Run: headless pygame with SDL's dummy video driver; simulated clock (each Clock.tick advances the game by its frame time, no real sleeping); random seed 0; keys injected as events and as key.get_pressed() state; mouse plan: one left click at the window centre at the start of phase 2, then a move to the lower-right quarter at the start of phase 3.
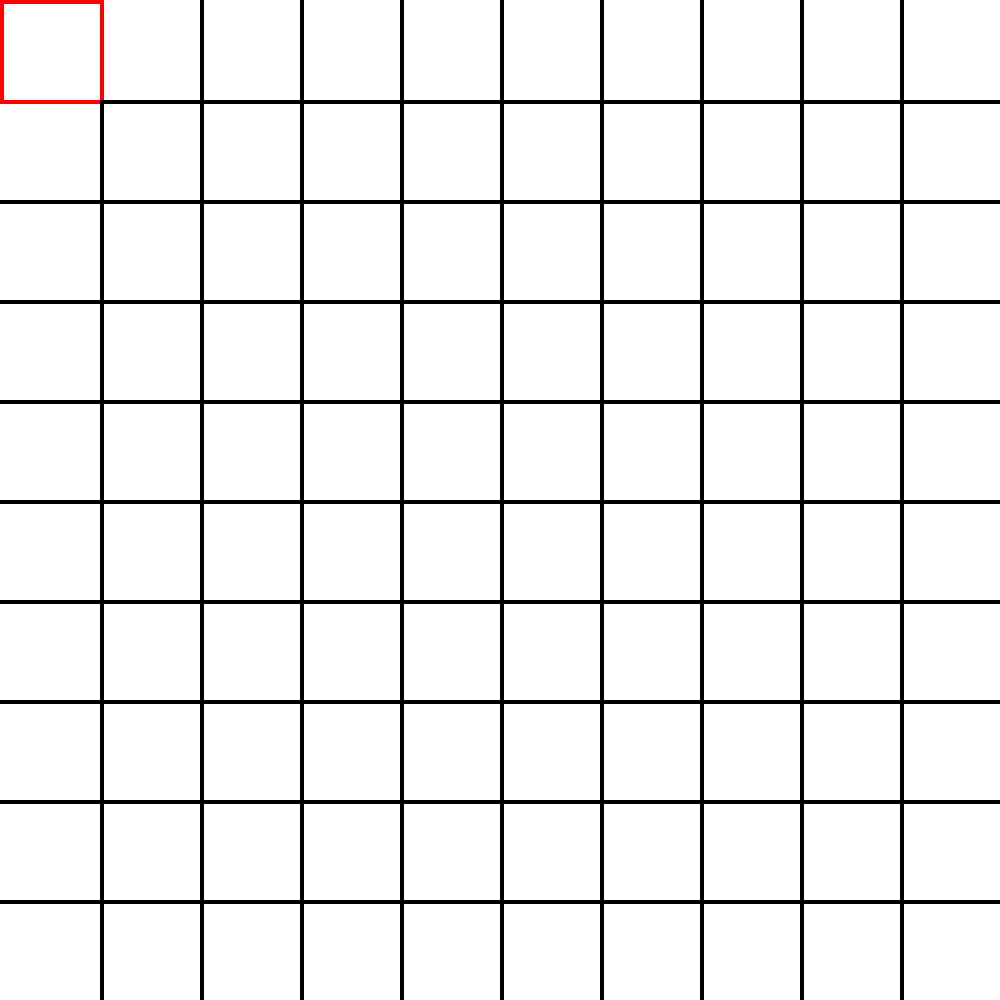
Frame 1 of 4 · flips 1–60 · no input
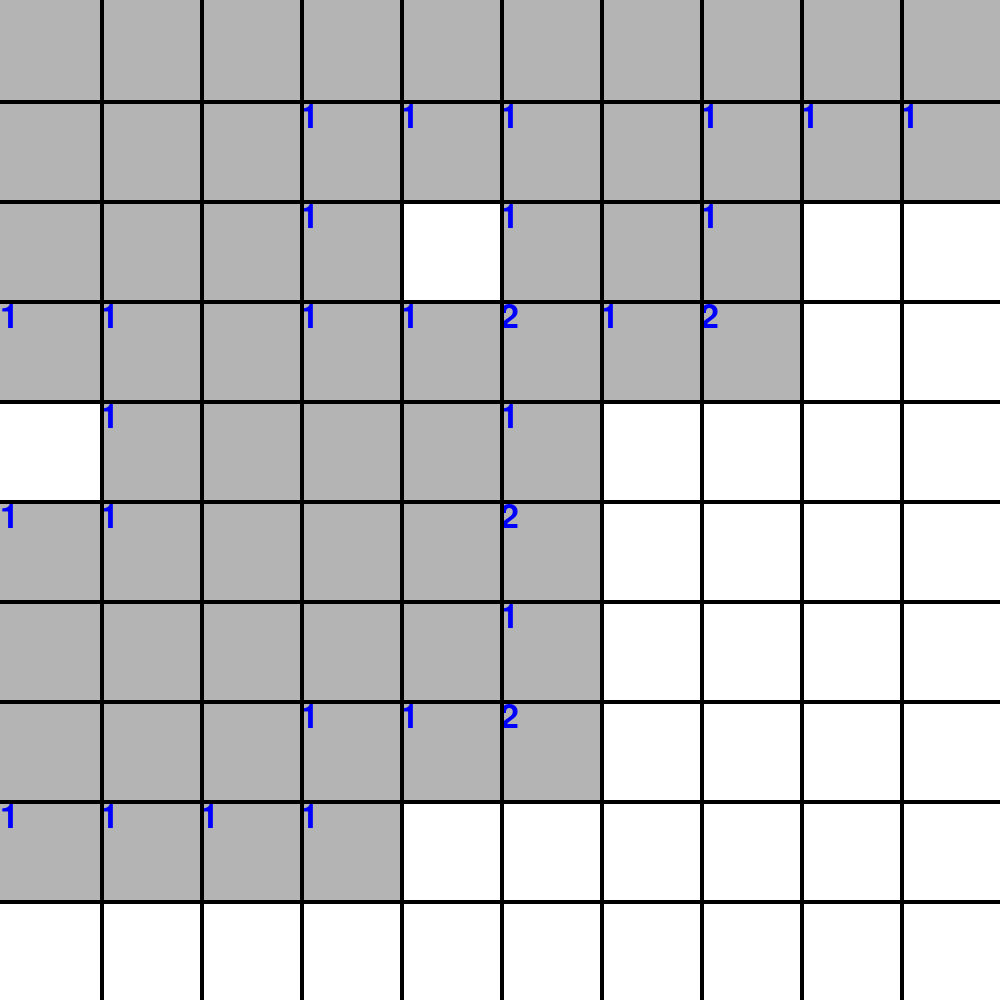
Frame 2 of 4 · flips 61–180 · clicked the window centre · tapped SPACE, RETURN · held RIGHT (→), D
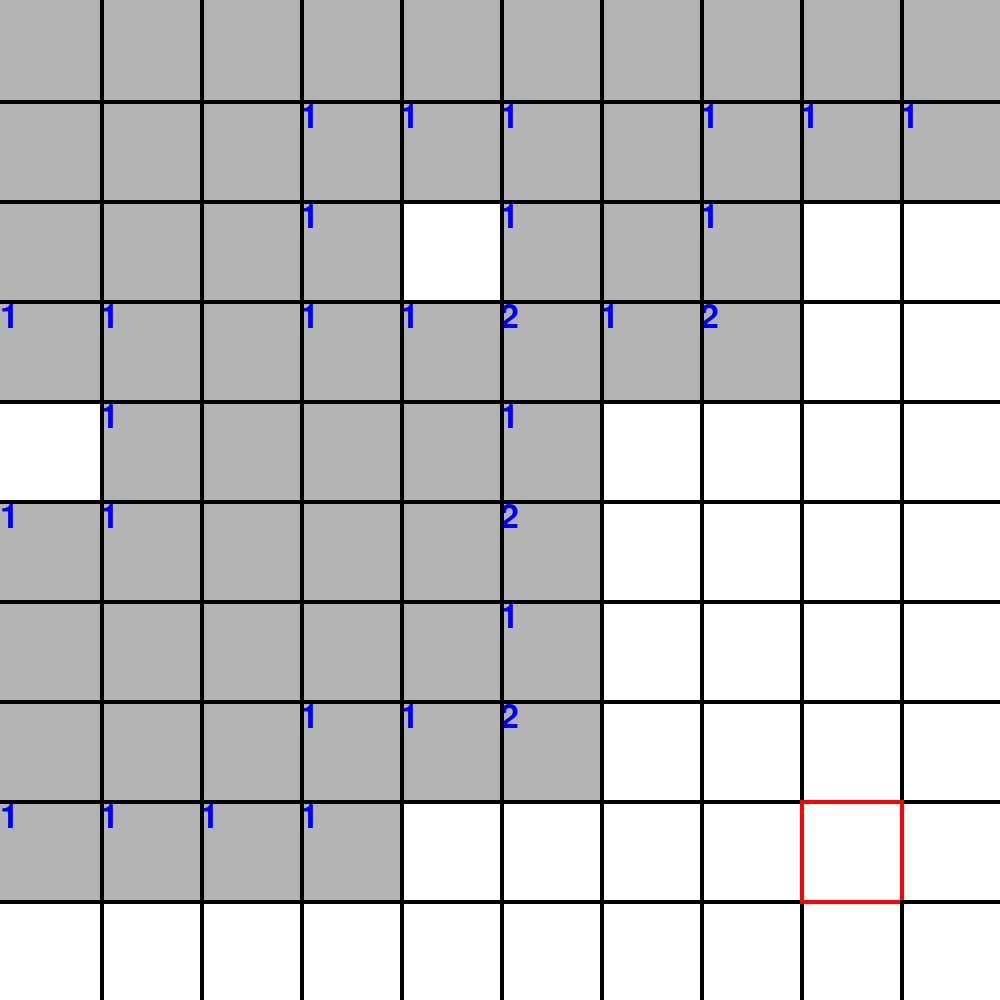
Frame 3 of 4 · flips 181–300 · moved the mouse to the lower-right quarter · held DOWN (↓), S
Frame 4 of 4 · flips 301–420 · held LEFT (←), A, UP (↑), W · screen unchanged from frame 3, image omitted

The pygame program that drew these frames:

import pygame
import random as rd
pygame.init()

WIDTH, HEIGHT = 1000, 1000
WIN = pygame.display.set_mode((WIDTH, HEIGHT))
pygame.display.set_caption("Mines by Arthur bg")

FPS = 60
GRAY, BLACK, WHITE, RED, ORANGE, YELLOW, GREEN, BLUE, PURPLE = (180, 180, 180), (0, 0, 0), (255, 255, 255), (255, 0, 0), (255, 123, 0), (255, 255, 0), (0, 255, 0), (0, 0, 255), (255, 0, 255)
LGBT = [RED, ORANGE, YELLOW, GREEN, BLUE, PURPLE]
SCORE_FONT = pygame.font.SysFont("comicsans", 50)

#   |‾‾‾‾‾‾‾‾‾‾‾‾‾‾‾‾‾‾‾‾‾‾‾‾‾‾‾|
#   |         GRID CODE         |
#   |   1 to 8 : n mines nearby |
#   |   0      : nothing        |
#   |   -1     : mine           |
#   |   -2     : not searched   |
#   |   -3     : flag           |
#   |___________________________|


def grid_gen() :
    mines = set()
    for _ in range(10) :
        mine = (rd.randrange(0, 1000, 100), rd.randrange(0, 1000, 100))
        while mine in mines :
            mine = (rd.randrange(0, 1000, 100), rd.randrange(0, 1000, 100))
        mines.add(mine)
    grid = {}
    for x in range(0, 1000, 100) :
        for y in range(0, 1000, 100) :
            cell = (x, y)
            if cell in mines :
                grid[cell] = -1
            else :
                v = cell
                count = 0
                if (v[0] - 100, v[1] - 100) in mines :
                    count += 1
                if (v[0], v[1] - 100) in mines :
                    count += 1
                if (v[0] + 100, v[1] - 100) in mines :
                    count += 1
                if (v[0] - 100, v[1] + 100) in mines :
                    count += 1
                if (v[0], v[1] + 100) in mines :
                    count += 1
                if (v[0] + 100, v[1] + 100) in mines :
                    count += 1
                if (v[0] - 100, v[1]) in mines :
                    count += 1
                if (v[0] + 100, v[1]) in mines :
                    count += 1
                grid[cell] = count
    return(grid)
   
def draw(win, selected_cell, grid, discovered) :
    i = 0
    #for v in LGBT :
    #    pygame.draw.rect(win, v, (0, i, WIDTH, HEIGHT // 6))
    #    i += HEIGHT // 6
   
    pygame.draw.rect(win, GRAY, (0, 0, WIDTH, HEIGHT))
   
    for v in grid :
        if grid[v] == 0 :
            pygame.draw.rect(win, GRAY, (v[0], v[1], 100, 100))
        elif grid[v] == -1 :
            pygame.draw.circle(win, ORANGE, (v[0] + 50, v[1] + 50), 50)
        elif grid[v] == -2 :
            pygame.draw.rect(win, WHITE, (v[0], v[1], 100, 100))
        elif grid[v] == -3 :
            pygame.draw.rect(win, RED, (v[0] + 10, v[1] + 10, 80, 50))
            pygame.draw.rect(win, WHITE, (v[0] + 10, v[1] + 60, 10, 30))
        elif grid[v] > 0 :
            text = SCORE_FONT.render(str(grid[v]), 1, BLUE)
            win.blit(text, v)
   
    for x in range(100, 1000, 100):
        pygame.draw.rect(win, BLACK, (x, 0, 4, HEIGHT))
    for y in range(100, 1000, 100):
        pygame.draw.rect(win, BLACK, (0, y, WIDTH, 4))
   
    if selected_cell not in discovered :
        pygame.draw.rect(win, RED, (selected_cell[0], selected_cell[1], 100, 4))
        pygame.draw.rect(win, RED, (selected_cell[0], selected_cell[1] + 100, 100, 4))
        pygame.draw.rect(win, RED, (selected_cell[0], selected_cell[1], 4, 100))
        pygame.draw.rect(win, RED, (selected_cell[0] + 100, selected_cell[1], 4, 100))
   
    pygame.display.update()
   
def reveal(selected_cell, g1, g2, discovered) :
    content = g1[selected_cell]
    if content > 0 :
        g2[selected_cell] = g1[selected_cell]
        discovered.add(selected_cell)
        return 0
    elif content == 0 :
        revealed_cells = set()
        revealed_cells.add(selected_cell)
        tracing = set()
        tracing.add(selected_cell)
        while tracing != set() :
            tmp = set()
            for v in tracing :
                print(v)
                tmp.add((v[0] + 100, v[1]))
                tmp.add((v[0] - 100, v[1]))
                tmp.add((v[0], v[1] + 100))
                tmp.add((v[0], v[1] - 100))
                tmp.add((v[0] + 100, v[1] + 100))
                tmp.add((v[0] + 100, v[1] - 100))
                tmp.add((v[0] - 100, v[1] + 100))
                tmp.add((v[0] - 100, v[1] - 100))
            tracing = set()
            for v in tmp :
                if v[0] < 1000 and v[0] > - 100 :
                    if v[1] < 1000 and v[1] > -100 :
                        if v not in revealed_cells :
                            if g1[v] != -1 :
                                revealed_cells.add(v)
                                if g1[v] == 0 :
                                    tracing.add(v)
                      
        for cell in revealed_cells :
            g2[cell] = g1[cell]
            discovered.add(cell)
        return 0
    elif content == -1 :
        g2[selected_cell] = g1[selected_cell]
        discovered.add(selected_cell)
        return -1

def flag(cell, grid) :
    if grid[cell] == -3 :
        grid[cell] = -2
    else :
        grid[cell] = -3

def win() :
    pygame.time.delay(3000)
    running = False

def loss() :
    pygame.time.delay(3000)
    running = False

def main() :
    running = True
    clock = pygame.time.Clock()
    grid = grid_gen()
    discovered = set()
    discovered_g = {}
    for v in grid :
        discovered_g[v] = -2
    status = 0

    while running :
   
        mouse_state = pygame.mouse.get_pressed()
        mouse_pos = pygame.mouse.get_pos()
        events = pygame.event.get()

        for event in events:
            if event.type == pygame.QUIT :
                running = False
                break
            if event.type == pygame.MOUSEBUTTONUP :       
                if mouse_state[0] :
                    status = reveal(selected_cell, grid, discovered_g, discovered)
                if mouse_state[2] :
                    if selected_cell not in discovered :
                        flag(selected_cell, discovered_g)       
        
        selected_cell = (mouse_pos[0] // 100 * 100, mouse_pos[1] // 100 * 100)
       
        draw(WIN, selected_cell, discovered_g, discovered)
       
        print(len(discovered))
        if len(discovered) == 90 :
            status = 1
       
        if status == 1 :
            win()
            break
        elif status == -1 :
            loss()
            break

if __name__ == "__main__" :
    main()
